Run: headless pygame with SDL's dummy video driver; simulated clock (each Clock.tick advances the game by its frame time, no real sleeping); random seed 0; keys injected as events and as key.get_pressed() state; no mouse input.
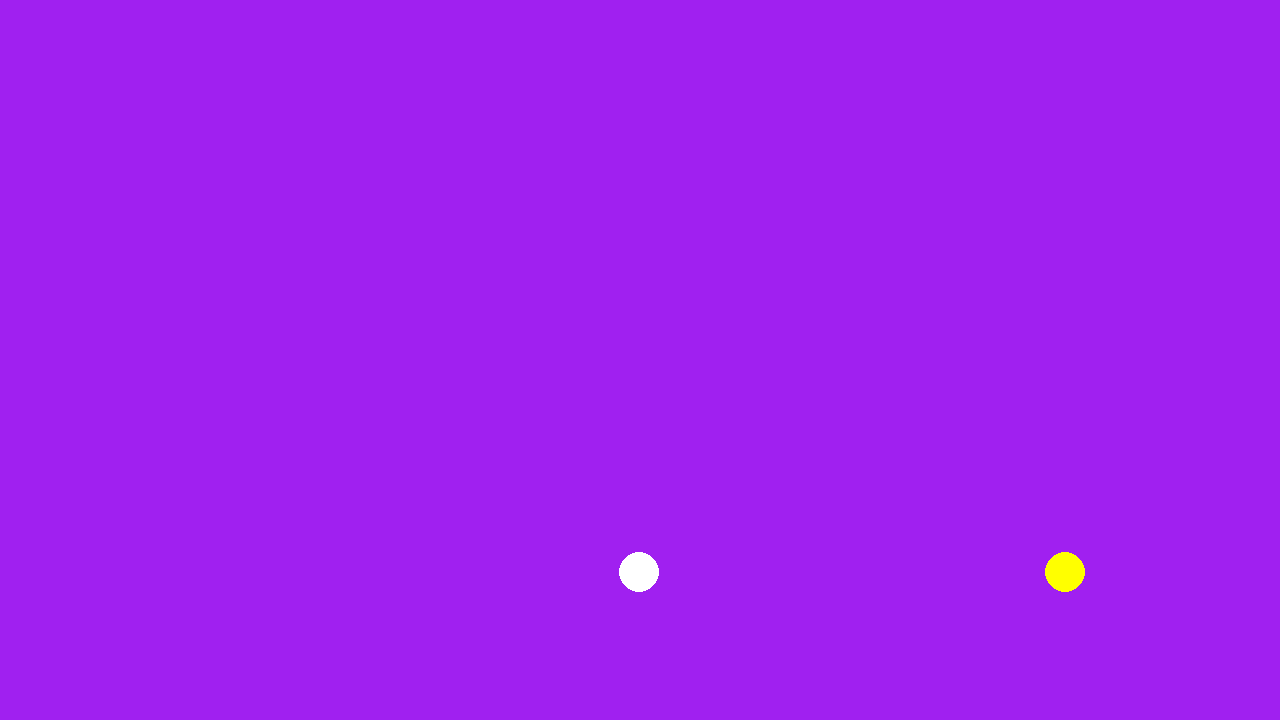
Frame 1 of 4 · flips 1–60 · no input
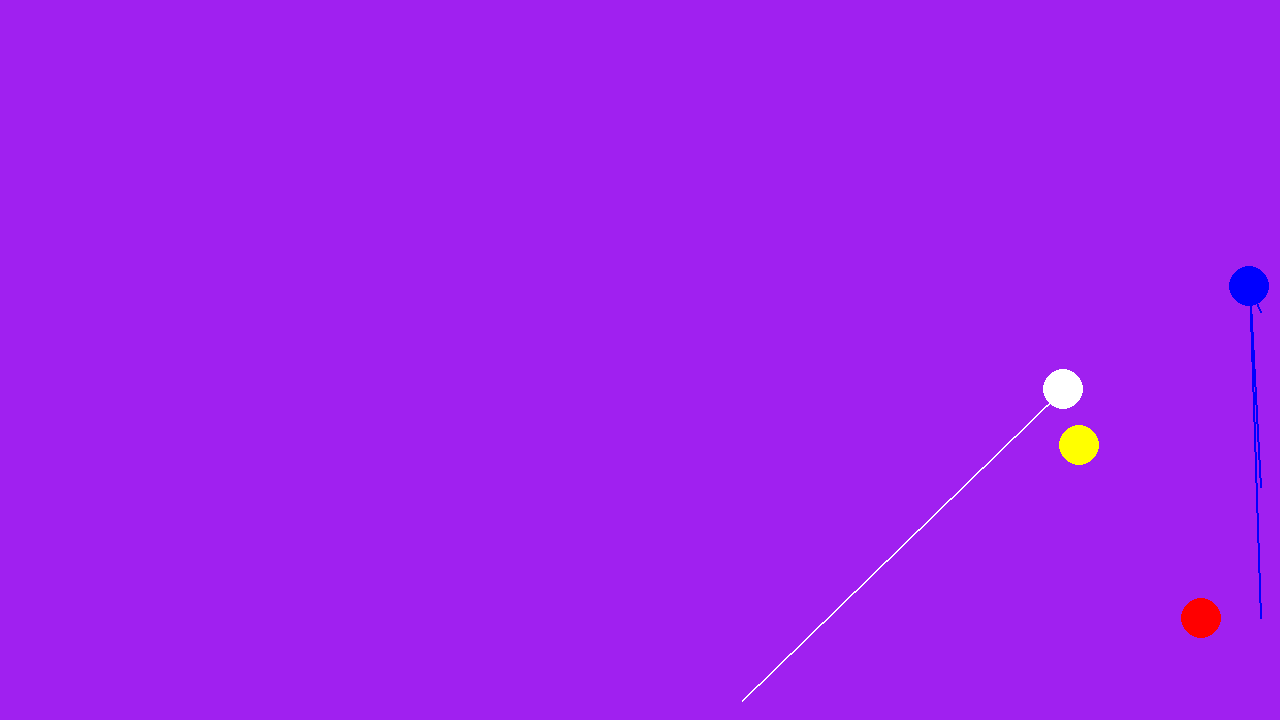
Frame 2 of 4 · flips 61–180 · tapped SPACE, RETURN · held RIGHT (→), D
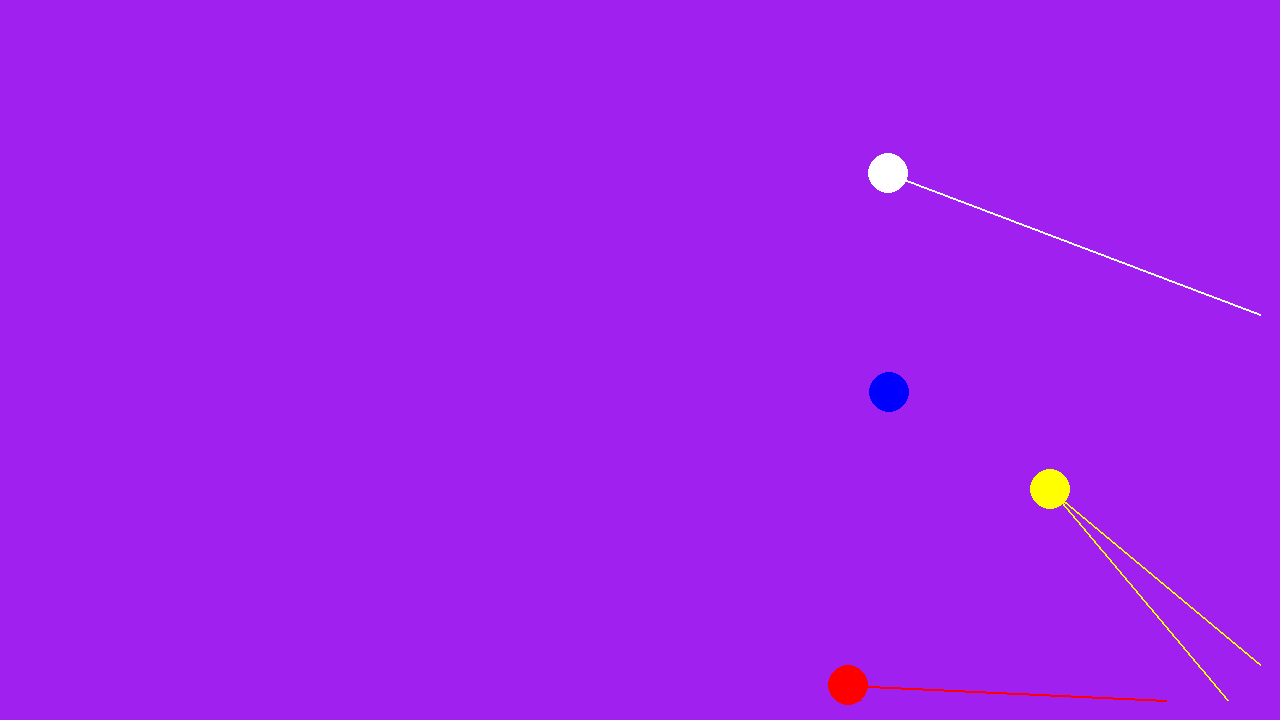
Frame 3 of 4 · flips 181–300 · held DOWN (↓), S
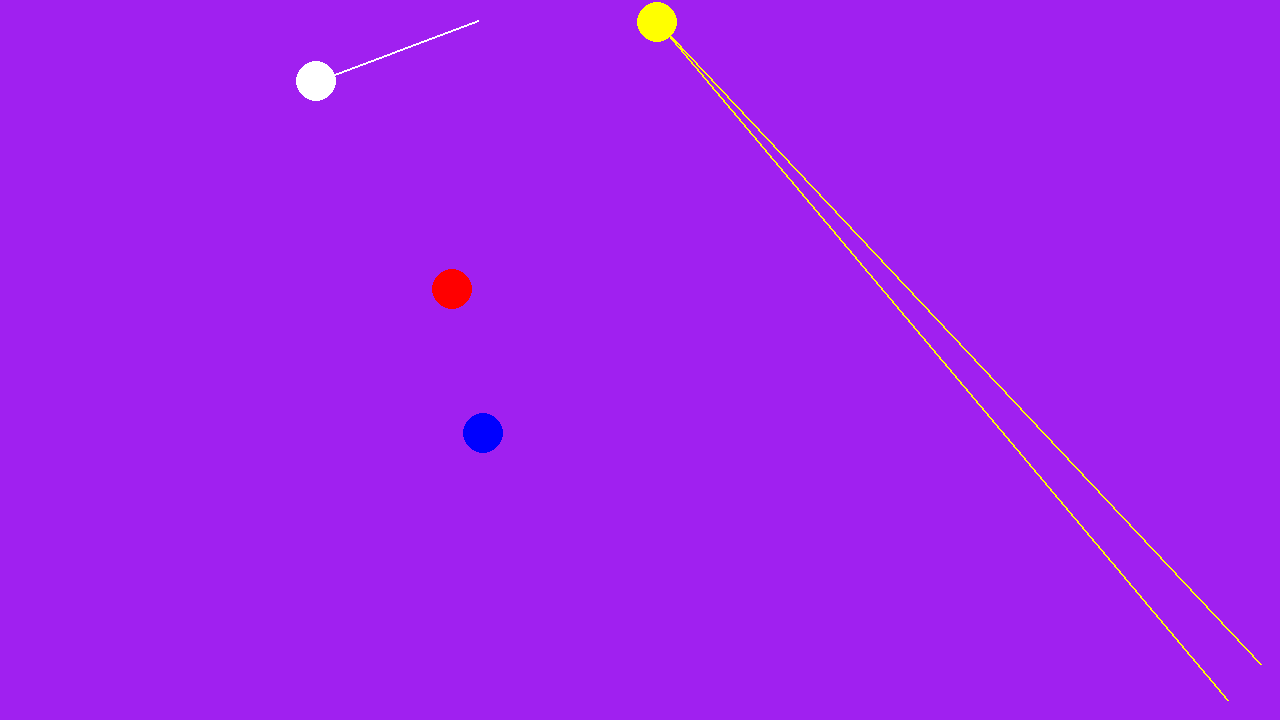
Frame 4 of 4 · flips 301–420 · held LEFT (←), A, UP (↑), W

The pygame program that drew these frames:

import pygame
import math

# pygame setup
pygame.init()
screen = pygame.display.set_mode((1280, 720))
clock = pygame.time.Clock()
running = True
dt = 0

# global player vaiables
player_speed = 300*1.5
turn_speed = 275*1.5 # 100
brake_speed = 150 # 150
accel_speed = 400 # 450 maybe better, but really not
turn_rate = 180
r = 20

def move_towards(value, target, max_step):
    if value < target:
        return min(value + max_step, target)
    return max(value - max_step, target)

class Player:
    def __init__(self, pos, color, keys):
        self.pos = pygame.math.Vector2(pos)
        self.color = color
        self.keys = keys
        self.direction = pygame.math.Vector2(0,0)
        self.speed = player_speed
        self.lines = []

    def direction_input(self, pressed):
        up, down, left, right = self.keys
        dir = pygame.math.Vector2(0,0)
        if pressed[up]:
            dir.y -= 1
        if pressed[down]:
            dir.y += 1
        if pressed[left]:
            dir.x -= 1
        if pressed[right]:
            dir.x += 1
        return dir

    def update(self, pressed, dt):
        target = self.direction_input(pressed)
        if self.direction.length_squared() == 0:
            self.direction = pygame.math.Vector2(1, 1)
 
        if target.length_squared() > 0:
            target = target.normalize()
 
            angle = self.direction.angle_to(target)
            angle = (angle + 180) % 360 - 180
 
            max_step = turn_rate * dt
            self.direction = self.direction.rotate(max(-max_step, min(max_step, angle)))

            self.speed = move_towards(self.speed, turn_speed, brake_speed * dt)

        else:
            self.speed = move_towards(self.speed, player_speed, accel_speed * dt)
 
        self.pos += self.direction * self.speed * dt
        # self.collision_wall()
        collision_splash = self.collision_wall()
        self.strings(collision_splash)

    def collision_wall(self):
        collision_splash = False
        if self.pos.x < r:
                self.pos.x = r
                self.direction.x *= -1
                collision_splash = True
        elif self.pos.x > screen.get_width() - r:
            self.pos.x = screen.get_width() - r
            self.direction.x *= -1
            collision_splash = True

        if self.pos.y < r:
            self.pos.y = r
            self.direction.y *= -1
            collision_splash = True
        elif self.pos.y > screen.get_height() - r:
            self.pos.y = screen.get_height() - r
            self.direction.y *= -1
            collision_splash = True
        return collision_splash

    def strings(self, collision_splash):
        if collision_splash == True:
            pygame.draw.circle(screen, '#f50000', self.pos, r*0.05) # Aufprall Effekt
            self.lines.append(pygame.math.Vector2(self.pos))
            print('test')

    def draw(self, surface):
        for line in self.lines:
            # x,y = self.pos
            pygame.draw.line(screen, self.color, line, self.pos, 2)
        pygame.draw.circle(surface, self.color, self.pos, r)
#############################
def line_distance(point, a, b):
    ab = b - a
    if ab.length_squared() == 0:
        return point.distance_to(a)
    t = (point - a).dot(ab) / ab.length_squared()
    t = max(0, min(1, t))
    return point.distance_to(a + ab * t)

def cut_lines(player, other):
    for line in other.lines[:]:
        if line_distance(player.pos, line, other.pos) <= r:
            other.lines.remove(line)
#############################
def collision_player(a, b):
        delta = b.pos - a.pos
        distance = delta.length()

        if distance >= 2 * r or distance == 0:
            return
        
        normal = delta / distance
 
        a.pos -= normal * (2 * r - distance) / 2
        b.pos += normal * (2 * r - distance) / 2
    
        a.direction = a.direction.reflect(normal)
        b.direction = b.direction.reflect(normal)


player_one = Player(
    (screen.get_width() / 3, screen.get_height() / 2),
    "red",
    (pygame.K_w, pygame.K_s, pygame.K_a, pygame.K_d),
)
player_two = Player(
    (screen.get_width() / 3 * 2, screen.get_height() / 2),
    "blue",
    (pygame.K_UP, pygame.K_DOWN, pygame.K_LEFT, pygame.K_RIGHT),
)
player_three = Player(
    (screen.get_width() / 3, screen.get_height() / 2),
    "white",
    (pygame.K_t, pygame.K_g, pygame.K_f, pygame.K_h),
)
player_four = Player(
    (screen.get_width() / 3 * 2, screen.get_height() / 2),
    "yellow",
    (pygame.K_i, pygame.K_k, pygame.K_j, pygame.K_l),
)
 
players = [player_one, player_two,player_three,player_four]

while running:
    for event in pygame.event.get():
        if event.type == pygame.QUIT:
            running = False
 
    screen.fill("purple")
 
    pressed = pygame.key.get_pressed()
    for player in players:
        player.update(pressed, dt)

    for i, a in enumerate(players):
        for b in players[i + 1:]:
            collision_player(a, b)

    for a in players:
        for b in players:
            if a is not b:
                cut_lines(a, b)
 
    for player in players:
        player.draw(screen)
 
    pygame.display.flip()
 
    # dt ist die Zeit in Sekunden seit dem letzten Frame
    dt = clock.tick(120) / 1000
 
pygame.quit()
